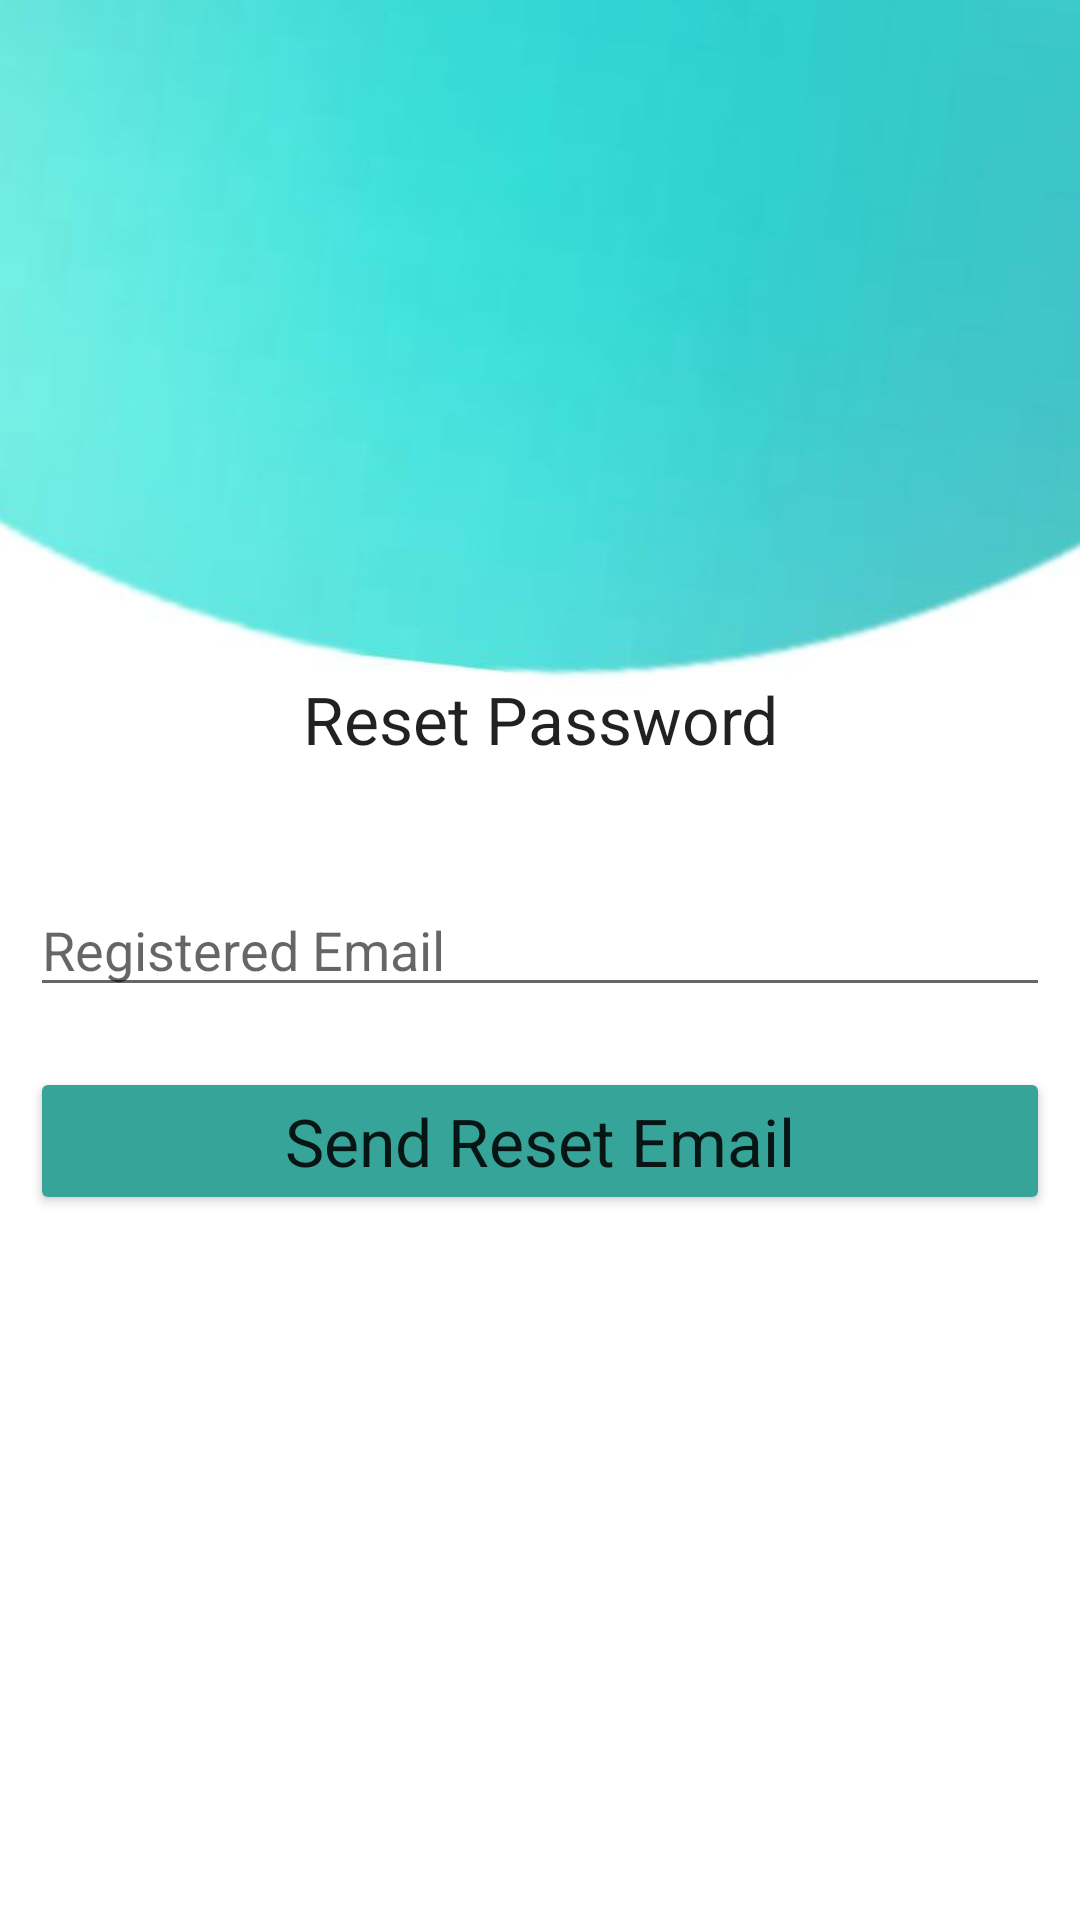

Produce the Android XML layout that renders to this screen, including the resource entries it uses.
<!-- AndroidManifest.xml: application theme Theme.XpenseManager -->
<!-- res/layout/activity_reset.xml -->
<?xml version="1.0" encoding="utf-8"?>
<LinearLayout xmlns:android="http://schemas.android.com/apk/res/android"
    xmlns:app="http://schemas.android.com/apk/res-auto"
    xmlns:tools="http://schemas.android.com/tools"
    android:layout_width="match_parent"
    android:layout_height="match_parent"
    android:orientation="vertical"
    android:gravity="center"
    android:background="@drawable/bg"
    tools:context=".ResetActivity">

    <ScrollView
        android:layout_width="match_parent"
        android:layout_height="wrap_content">

        <LinearLayout
            android:layout_width="match_parent"
            android:orientation="vertical"
            android:layout_height="wrap_content">

            <TextView
                android:layout_width="match_parent"
                android:layout_height="wrap_content"
                android:text="Reset Password"
                android:textAppearance="?android:textAppearanceLarge"
                android:layout_marginBottom="30dp"
                android:gravity="center"
                />
            <EditText
                android:layout_width="match_parent"
                android:layout_height="wrap_content"
                android:layout_margin="10dp"
                android:hint="Registered Email"
                android:id="@+id/forgot_password_email"

                />
            <Button
                android:layout_width="match_parent"
                android:layout_height="wrap_content"
                android:layout_margin="10dp"
                android:text="Send Reset Email"
                android:id="@+id/btn_reset_password"
                android:backgroundTint="#36A499"
                android:textAppearance="?android:textAppearanceLarge"
                />
        </LinearLayout>
    </ScrollView>

</LinearLayout>
<!-- resources referenced by this layout -->
<resources>
  <!-- drawable bg: jpg bitmap (drawable, 13306 bytes) -->
  <style name="Theme.XpenseManager" parent="Theme.MaterialComponents.DayNight.DarkActionBar">
          
          <item name="colorPrimary">@color/purple_500</item>
          <item name="colorPrimaryVariant">@color/purple_700</item>
          <item name="colorOnPrimary">@color/white</item>
          
          <item name="colorSecondary">@color/teal_200</item>
          <item name="colorSecondaryVariant">@color/teal_700</item>
          <item name="colorOnSecondary">@color/black</item>
          
          <item name="android:statusBarColor">?attr/colorPrimaryVariant</item>
          
      </style>
  <color name="purple_500">#FF6200EE</color>
  <color name="purple_700">#FF3700B3</color>
  <color name="white">#FFFFFFFF</color>
  <color name="teal_200">#FF03DAC5</color>
  <color name="teal_700">#FF018786</color>
  <color name="black">#FF000000</color>
</resources>
